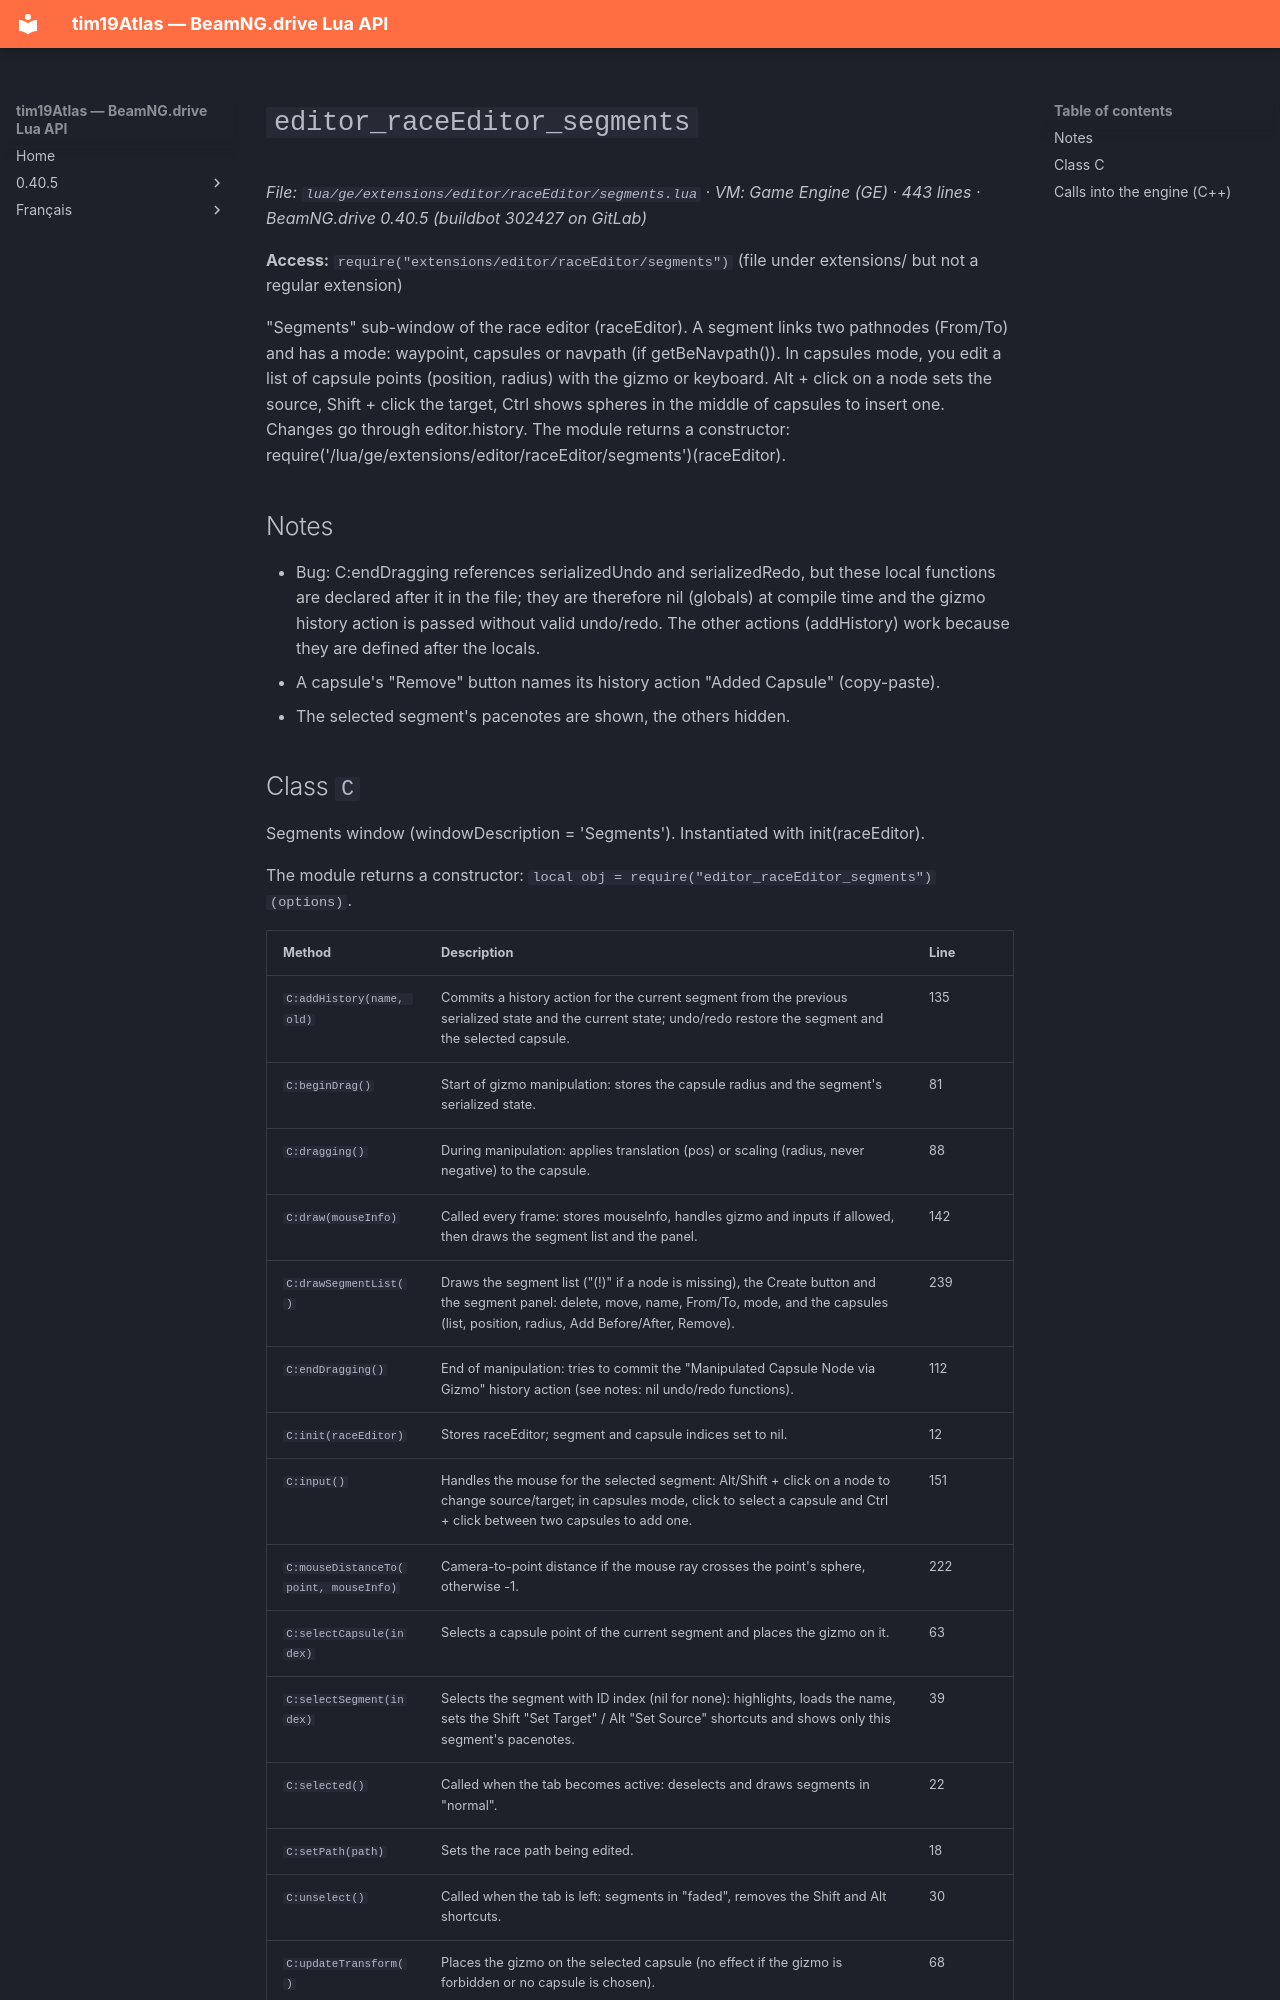

repository: Tim0219800/beamng-lua-atlas · page: 0.40.5/ge/extensions/editor/raceEditor/segments.html · generator: mkdocs

# `editor_raceEditor_segments`

*File: `lua/ge/extensions/editor/raceEditor/segments.lua` · VM: Game Engine (GE) · 443 lines · BeamNG.drive 0.40.5 (buildbot 302427 on GitLab)*

**Access:** `require("extensions/editor/raceEditor/segments")` (file under extensions/ but not a regular extension)

"Segments" sub-window of the race editor (raceEditor). A segment links two pathnodes (From/To) and has a mode: waypoint, capsules or navpath (if getBeNavpath()). In capsules mode, you edit a list of capsule points (position, radius) with the gizmo or keyboard. Alt + click on a node sets the source, Shift + click the target, Ctrl shows spheres in the middle of capsules to insert one. Changes go through editor.history. The module returns a constructor: require('/lua/ge/extensions/editor/raceEditor/segments')(raceEditor).

## Notes

- Bug: C:endDragging references serializedUndo and serializedRedo, but these local functions are declared after it in the file; they are therefore nil (globals) at compile time and the gizmo history action is passed without valid undo/redo. The other actions (addHistory) work because they are defined after the locals.
- A capsule's "Remove" button names its history action "Added Capsule" (copy-paste).
- The selected segment's pacenotes are shown, the others hidden.
